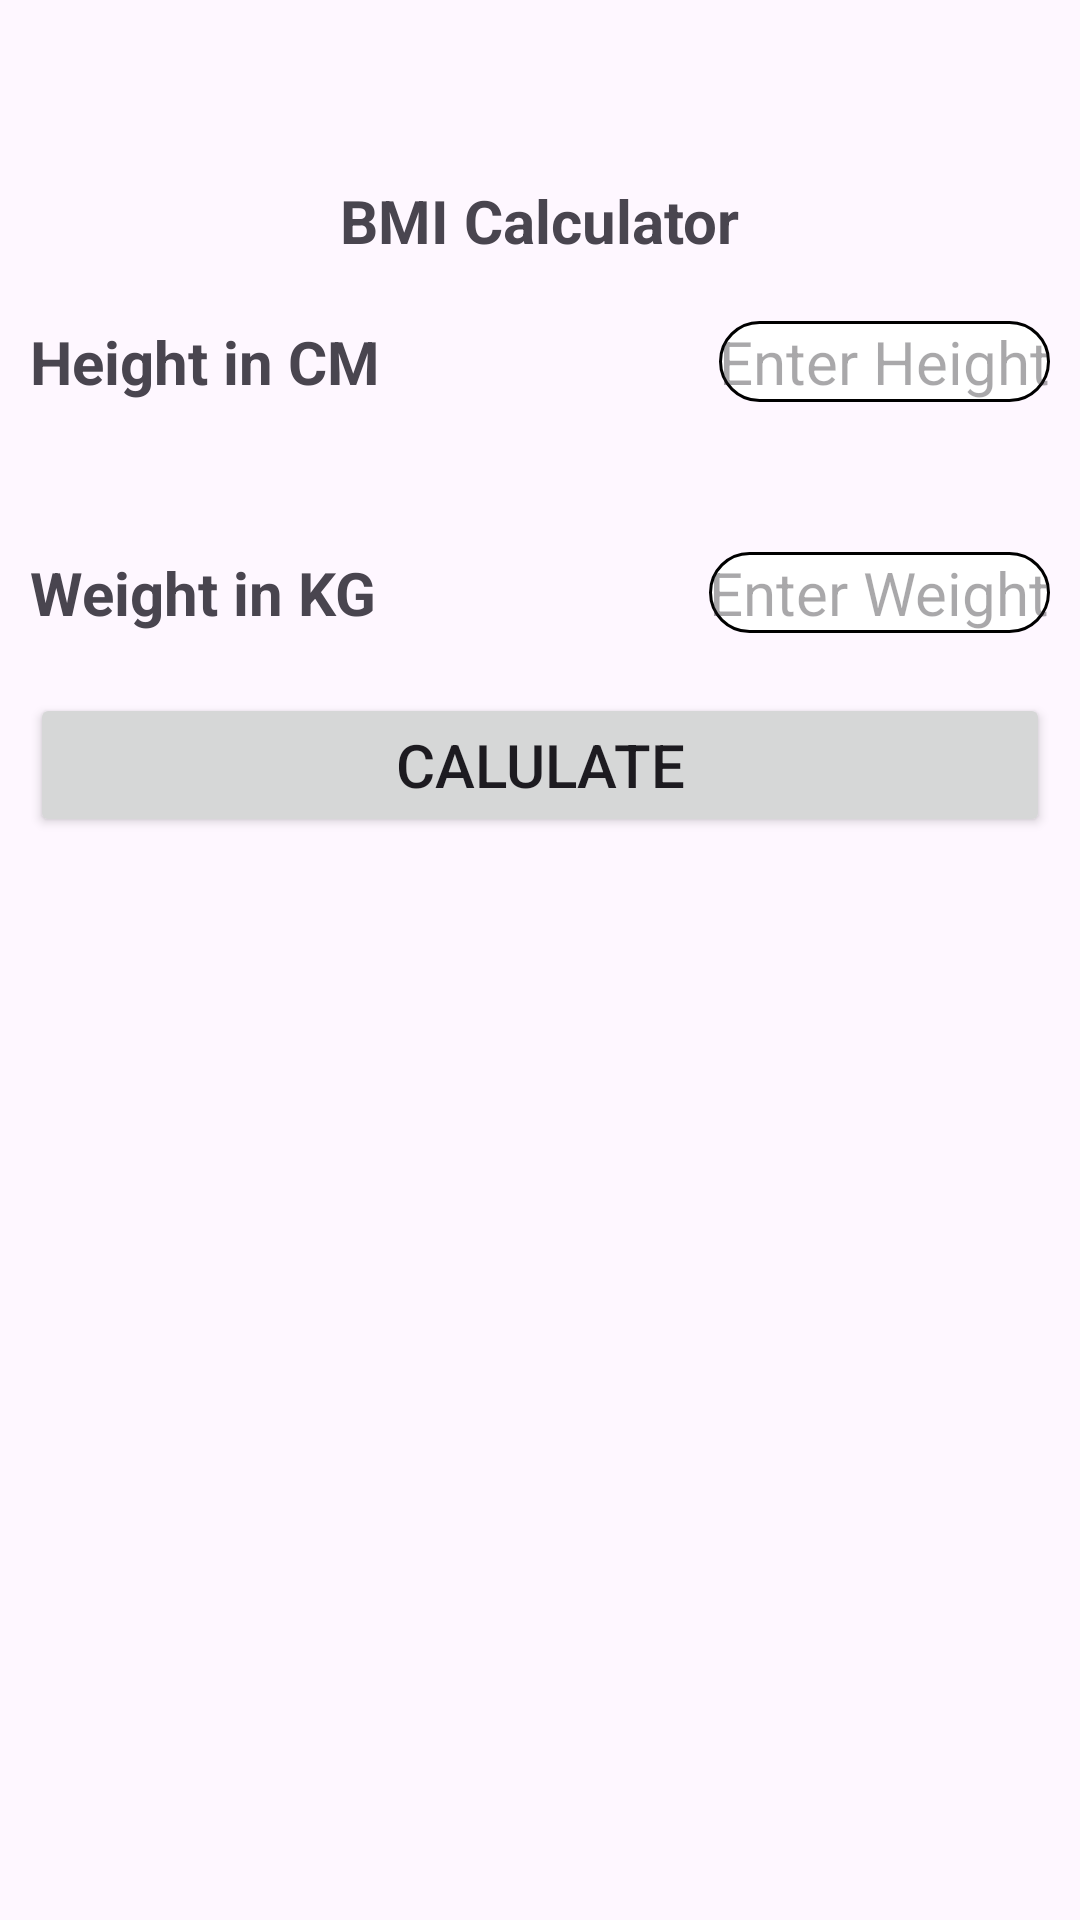

Layout XML and referenced resources for this Android screen:
<!-- AndroidManifest.xml: application theme Theme.RelativeBMICalculator -->
<!-- res/layout/activity_main.xml -->
<?xml version="1.0" encoding="utf-8"?>
<RelativeLayout xmlns:android="http://schemas.android.com/apk/res/android"
    xmlns:app="http://schemas.android.com/apk/res-auto"
    xmlns:tools="http://schemas.android.com/tools"
    android:id="@+id/main"
    android:layout_width="match_parent"
    android:layout_height="match_parent"
    android:padding="10dp"
    android:layout_margin="20dp"
    android:orientation="vertical"
    tools:context=".MainActivity">

    <TextView
        android:layout_width="wrap_content"
        android:layout_height="wrap_content"
        android:id="@+id/title"
        android:text="BMI Calculator"
        android:textSize="20sp"
        android:textStyle="bold"
        android:layout_centerHorizontal="true"
        android:layout_marginTop="50dp"

        app:layout_constraintBottom_toBottomOf="parent"
        app:layout_constraintEnd_toEndOf="parent"
        app:layout_constraintStart_toStartOf="parent"
        app:layout_constraintTop_toTopOf="parent" />

    <TextView
        android:layout_width="match_parent"
        android:layout_height="wrap_content"
        android:id="@+id/height"
        android:text="Height in CM"
        android:textStyle="bold"
        android:textSize="20sp"
        android:layout_below="@+id/title"
        android:layout_marginTop="20dp"/>

    <EditText
        android:inputType="number"
        android:layout_width="wrap_content"
        android:layout_height="wrap_content"
        android:id="@+id/heightinput"
        android:hint="Enter Height"
        android:textSize="20sp"
        android:background="@drawable/boxes"
        android:layout_alignBaseline="@+id/height"
        android:layout_alignParentRight="true"/>

    <TextView
        android:layout_width="match_parent"
        android:layout_height="wrap_content"
        android:id="@+id/weight"
        android:text="Weight in KG"
        android:textStyle="bold"
        android:textSize="20sp"
        android:layout_below="@+id/heightinput"
        android:layout_marginTop="50dp"/>

    <EditText
        android:inputType="number"
        android:layout_width="wrap_content"
        android:layout_height="wrap_content"
        android:id="@+id/weightinput"
        android:hint="Enter Weight"
        android:textSize="20sp"
        android:background="@drawable/boxes"
        android:layout_alignBaseline="@+id/weight"
        android:layout_alignParentRight="true"/>

    <Button
        android:layout_width="match_parent"
        android:layout_height="wrap_content"
        android:id="@+id/calculate_btn"
        android:text="Calulate"
        android:textSize="20sp"
        android:layout_below="@+id/weight"
        android:layout_marginTop="20dp"/>



</RelativeLayout>
<!-- resources referenced by this layout -->
<resources>
  <!-- drawable boxes (drawable) -->
  <?xml version="1.0" encoding="utf-8"?>
  
  <shape xmlns:android="http://schemas.android.com/apk/res/android">
      <solid android:color="@color/white"/>
      <corners android:radius="30dp"/>
      <stroke android:width="1dp"/>
  
  
  </shape>
  <style name="Theme.RelativeBMICalculator" parent="Base.Theme.RelativeBMICalculator" />
  <style name="Base.Theme.RelativeBMICalculator" parent="Theme.Material3.DayNight.NoActionBar">
          
          
      </style>
  <!-- not gathered from this repository: default colours our renderer supplied (Android Studio template values) -->
  <color name="white">#FFFFFFFF</color>
</resources>
